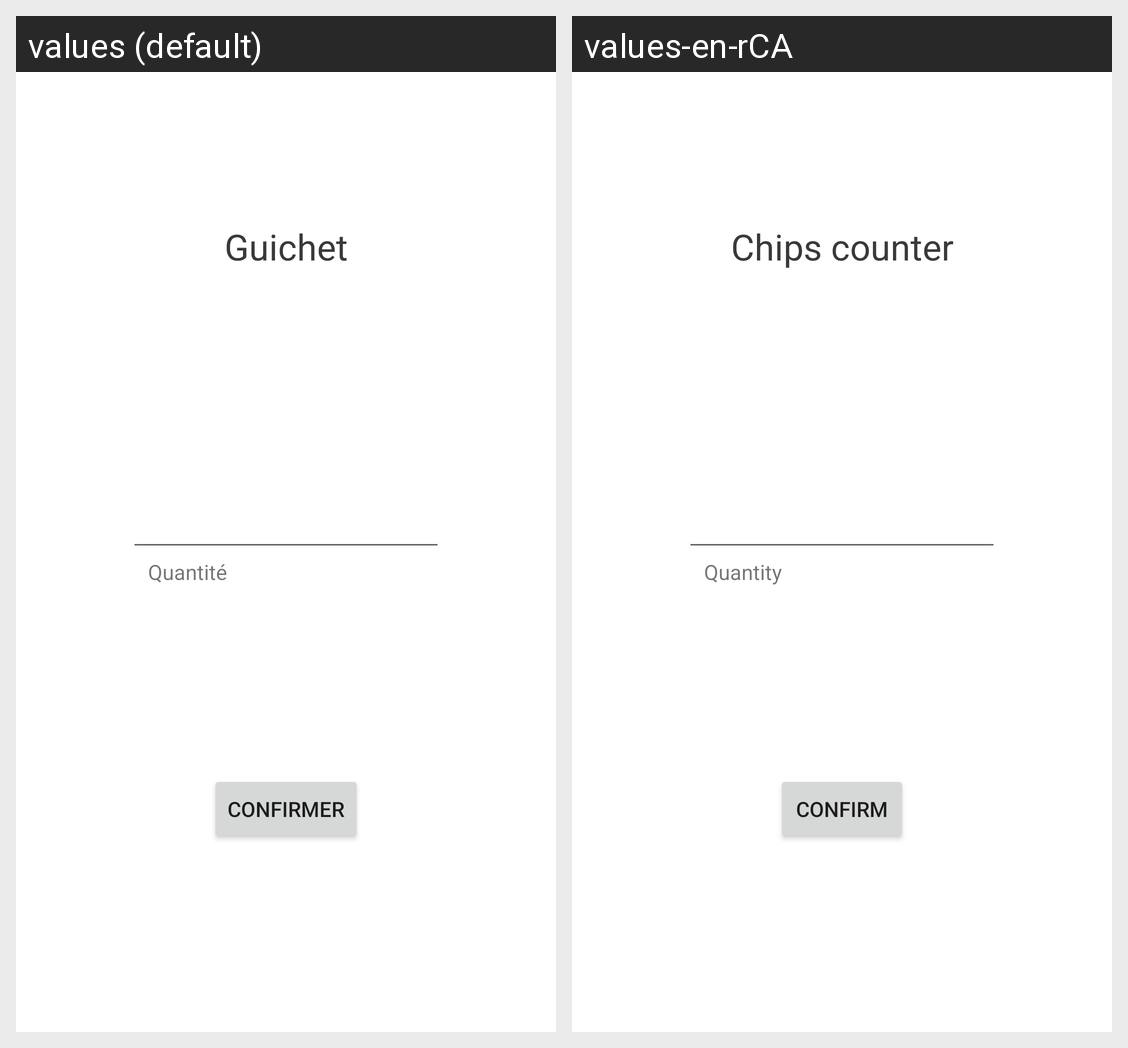

For this localized Android screen grid, give each drawn string resource with its value in every locale shown.
Android screen res/layout/activity_guichet.xml rendered under 2 locales, left to right: values (default), values-en-rCA. Device: Nexus 5 (rendered at 1080×1920; each locale shown at half size, 540×960, under a caption strip naming it); theme Theme.TP1_Casino.
Strings drawn on this screen, with the default value and each locale's value (text and hints the layout hard-codes, and strings that could not be matched under every locale, appear in the picture but are not listed):

confirmer
  values: Confirmer
  values-en-rCA: Confirm

guichet
  values: Guichet
  values-en-rCA: Chips counter

quantite
  values: Quantité
  values-en-rCA: Quantity
